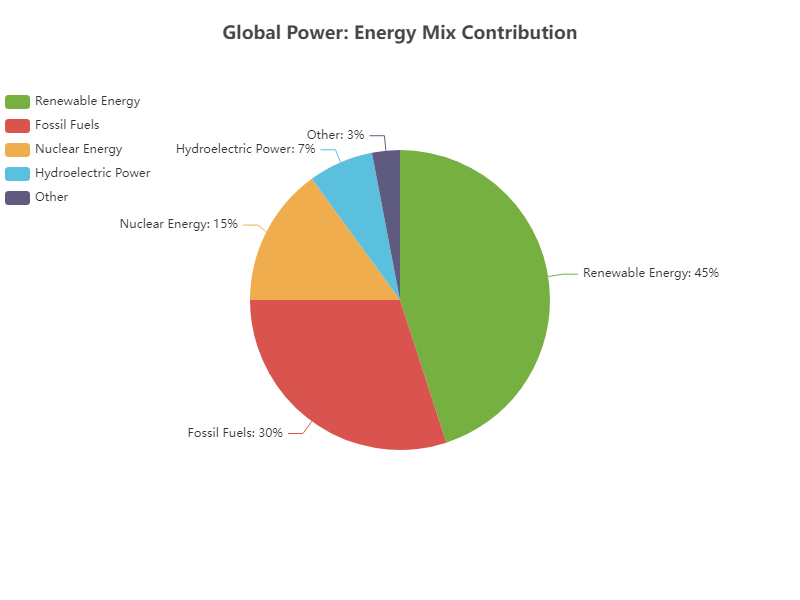

Data behind this chart, as committed beside it:
Name, Value, Color
Renewable Energy, 45, #76B041
Fossil Fuels, 30, #D9534F
Nuclear Energy, 15, #F0AD4E
Hydroelectric Power, 7, #5BC0DE
Other, 3, #5E5A80
